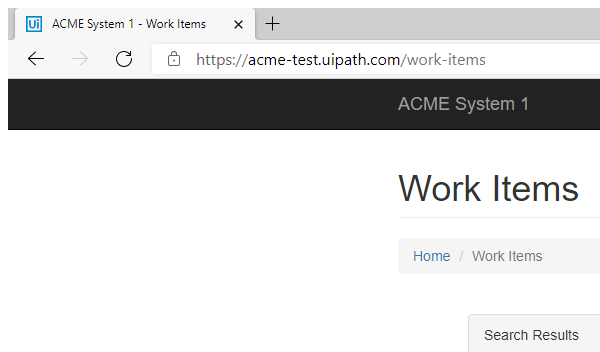
Task: Robotic Enterprise Framework
Workflow: Acme_Logout

Step 1: Attach To ACME in window 'ACME System 1*' (msedge.exe)

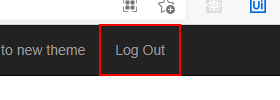
Step 2: click on the link 'Log Out'
